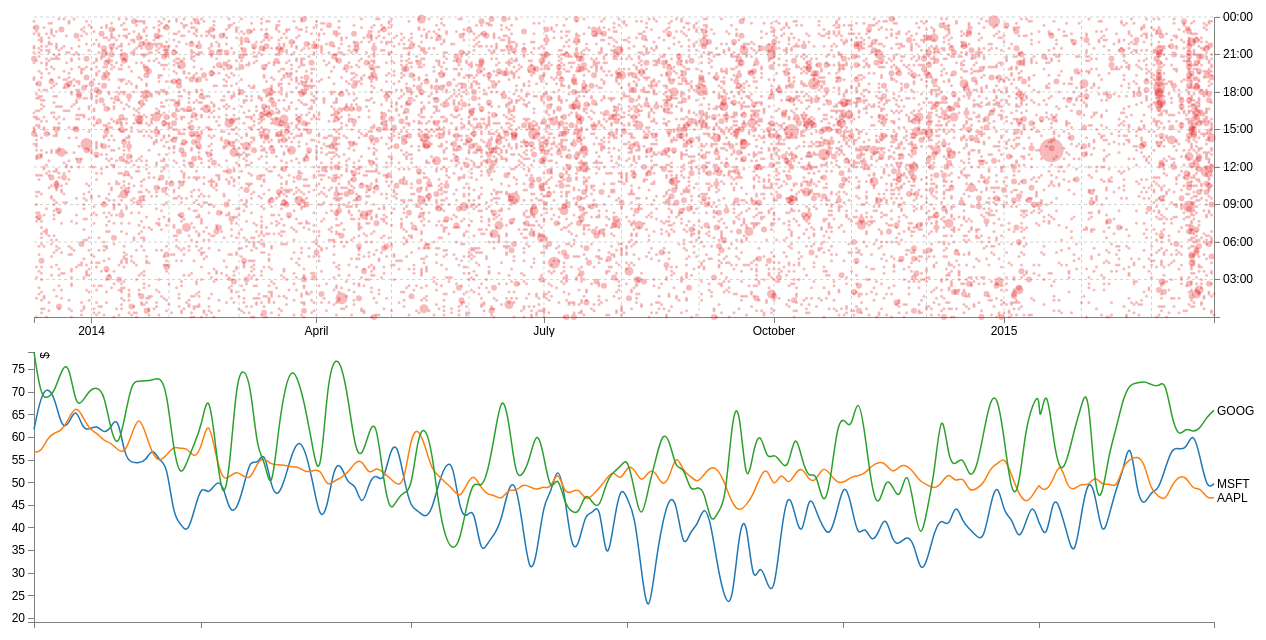
D3 v3 page, settled after 480 driven frames (8 s of simulated time); the page loaded 2 data file(s).



// functions to parse the date / time formats
parseDate = d3.time.format("%Y-%m-%d").parse;
parseTime = d3.time.format("%H:%M:%S").parse;
formatDate = d3.time.format("%d-%b"),
formatTime = d3.time.format("%H:%M"),
bisectDate = d3.bisector(function(d) { return d.date; }).left;

// Load the raw data
d3.json("downloads.json", function(error, events) {

//d3.tsv("data.tsv", function(error, data) {

// queue()
//   .defer(d3.json, "downloads.json")
//   .defer(d3.tsv, "data.tsv")
//   .await(analyze);
//
// function analyze(error, events, data) {
    if (error) throw error;

    // parse and format all the event data
    events.forEach(function(d) {
        //console.log(d.dtg);
        d.dtg = d.dtg.slice(0,-4)+'0:00'; // get the 10 minute block
        dtgSplit = d.dtg.split(" ");      // split on the space
        d.date = dtgSplit[0];             // get the date seperatly
        d.time = dtgSplit[1];             // format the time
        d.number_downloaded = 1;          // Number of downloads
    });

    // get the scatterplot data and nest the data by date/time
    var data = d3.nest()
        .key(function(d) { return d.dtg;})
        .rollup(function(d) {
            return d3.sum(d,function(g) {return g.number_downloaded; });
            })
        .entries(events);

    // format the date/time data
    data.forEach(function(d) {
        d.dtg = d.key;                   // get the 10 minute block
        dtgSplit = d.dtg.split(" ");     // split on the space
        d.date = parseDate(dtgSplit[0]); // get the date seperatly
        d.time = parseTime(dtgSplit[1]); // format the time
        d.number_downloaded = d.values;  // Number of downloads
    });

    // nest the data by date for the daily graph
    var dataDate = d3.nest()
        .key(function(d) { return d.date;})
        .rollup(function(d) {
            return d3.sum(d,function(g) {return g.number_downloaded; });
            })
        .entries(events);

    // format the date data
    dataDate.forEach(function(d) {
        d.date = parseDate(d.key); // format the date
        d.close = d.values;        // Number of downloads
    });

    // nest the data by 10 minute intervals for the time graph
    var dataTime = d3.nest()
        .key(function(d) { return d.time;})
        .sortKeys(d3.ascending)
        .rollup(function(d) {
            return d3.sum(d,function(g) {return g.number_downloaded; });
            })
        .entries(events);

    // format the time data
    dataTime.forEach(function(d) {
        d.time = d.key;             // get the 10 minute block
        d.time = parseTime(d.time); // get the date seperatly
        d.close = d.values;         // Number of downloads
    });

    // Get number of days in date range to calculate scatterplotWidth
    var oneDay = 24*60*60*1000; // hours*minutes*seconds*milliseconds
    var dateStart = d3.min(data, function(d) { return d.date; });
    var dateFinish = d3.max(data, function(d) { return d.date; });
    var numberDays = Math.round(Math.abs((dateStart.getTime() -
                               dateFinish.getTime())/(oneDay)));

    var margin = {top: 40, right: 20, bottom: 20, left: 50},
        scatterplotHeight = 300,
        scatterplotWidth = numberDays * 2.5,
        dateGraphHeight = 0,
        timeGraphWidth = 30;

    // Set the dimensions of the canvas / graph
    var height = scatterplotHeight + dateGraphHeight,
        width = scatterplotWidth + timeGraphWidth;

    // ************* draw the scatterplot ****************

    var formatDay_Time = d3.time.format("%H:%M");     // tooltip time
    var formatWeek_Year = d3.time.format("%d-%m-%Y"); // tooltip date

    var x = d3.time.scale().range([0, scatterplotWidth]);
    var y = d3.time.scale().range([0, scatterplotHeight]);

    var xAxis = d3.svg.axis()
        .scale(x)
        .orient("bottom")
        .ticks(7);

    var yAxis = d3.svg.axis()
        .scale(y)
        .orient("right")
        .ticks(12,0,0)
        .tickFormat(d3.time.format("%H:%M"));

    var svg = d3.select("div")
        .append("svg")
            .attr("width", width + margin.left + margin.right)
            .attr("height", height + margin.top + margin.bottom)
        .append("g")
            .attr("transform", "translate(" + margin.left + ","
                                            + margin.top + ")");

    // State the functions for the grid
    function make_x_axis() {
        return d3.svg.axis()
          .scale(x)
          .orient("bottom")
          .ticks(12)
    }

    // State the functions for the grid
    function make_y_axis() {
        return d3.svg.axis()
          .scale(y)
          .orient("right")
          .ticks(8)
    }

    // Set the domains
    y.domain([new Date(1899, 12, 02, 0, 0, 0),
              new Date(1899, 12, 01, 0, 0, 1)]);
    x.domain(d3.extent(data, function(d) { return d.date; }));

    // tickSize: Get or set the size of major, minor and end ticks
    svg.append("g").classed("grid x_grid", true)
        .attr("transform", "translate(0,"
            + (scatterplotHeight + dateGraphHeight) + ")")
        .style("stroke-dasharray", ("3, 3, 3"))
        .call(make_x_axis()
            .tickSize(-scatterplotHeight - dateGraphHeight, 0, 0)
            .tickFormat(""))

    // tickSize: Get or set the size of major, minor and end ticks
    svg.append("g").classed("grid y_grid", true)
        .attr("transform", "translate(0,0)")
        .style("stroke-dasharray", ("3, 3, 3"))
        .call(make_y_axis()
            .tickSize(+scatterplotWidth+timeGraphWidth, 0, 0)
            .tickFormat(""))

    // Draw the Axes and the tick labels
    svg.append("g")
        .attr("class", "x axis")
        .attr("transform", "translate(0," + scatterplotHeight + ")")
        .call(xAxis)
      .selectAll("text")
        .style("text-anchor", "middle");

    svg.append("g")
        .attr("class", "y axis")
        .attr("transform", "translate("  + scatterplotWidth +  ",0)")
        .call(yAxis)
      .selectAll("text");

    // draw the plotted circles
    svg.selectAll(".dot")
        .data(data)
      .enter().append("circle")
        .attr("class", "dot")
        .attr("r", function(d) { return d.number_downloaded*1.5; })
        .style("opacity", 0.3)
        .style("fill", "#e31a1c" )
        .attr("cx", function(d) { return x(d.date); })
        .attr("cy", function(d) { return y(d.time); });

    // *********** place the mouse movement information **************
    var focus = svg.append("g")
        .style("display", "none");

    // append the x line !!!
    focus.append("line")
        .attr("class", "x")
        .style("stroke", "#33a02c")
        .style("stroke-dasharray", "3,3")
        .style("opacity", 1)
        .style("shape-rendering", "crispEdges");

    // append the y line !!!
    focus.append("line")
        .attr("class", "y")
        .style("stroke", "#33a02c")
        .style("stroke-dasharray", "3,3")
        .style("opacity", 1)
        .style("shape-rendering", "crispEdges");

    // place the value at the intersection
    focus.append("text")
        .attr("class", "y1")
        .style("stroke", "white")
        .style("stroke-width", "3.5px")
        .style("opacity", 0.8)
        .attr("dx", 8)
        .attr("dy", "-.3em");
    focus.append("text")
        .attr("class", "y2")
        .attr("dx", 8)
        .attr("dy", "-.3em");

    // place the date at the intersection
    focus.append("text")
        .attr("class", "y3")
        .style("stroke", "white")
        .style("stroke-width", "3.5px")
        .style("opacity", 0.8)
        .attr("dx", 8)
        .attr("dy", "1em");
    focus.append("text")
        .attr("class", "y4")
        .attr("dx", 8)
        .attr("dy", "1em");

    // place the Daily Downloads dynamic text
    focus.append("text")
        .attr("class", "y5")
        .style("stroke", "white")
        .style("stroke-width", "3.5px")
        .style("opacity", 0.8)
        .attr("dy", "1em");
    focus.append("text")
        .attr("class", "y6")
        .attr("dy", "1em");

    // append the rectangle to capture mouse
    svg.append("rect")
        .attr("width", scatterplotWidth)
        .attr("height", scatterplotHeight)
        .style("fill", "none")
        .style("pointer-events", "all")
        .on("mouseover", function() { focus.style("display", null); })
        .on("mouseout", function() { focus.style("display", "none"); })
        .on("mousemove", mousemove);

    // The conversion ratio to change x position of cursor to
    // the index of the date array
    var convertDate =  dataDate.length/scatterplotWidth;
    var convertTime =  dataTime.length/scatterplotHeight;

    // interactive mouse function
    function mousemove() {
        var xpos = d3.mouse(this)[0],
            x0 = x.invert(xpos),
            y0 = d3.mouse(this)[1],
            y1 = y.invert(y0),
            date1 = d3.mouse(this)[0];

        // Place the intersection date text
        focus.select("text.y1")
            .attr("transform",
                  "translate(" + (date1 - 50) + "," + (y0+20) + ")")
            .text(formatDate(x0));
        focus.select("text.y2")
            .attr("transform",
                  "translate(" + (date1 - 50) + "," + (y0+20) + ")")
            .text(formatDate(x0));

        // Place the intersection time text
        focus.select("text.y3")
            .attr("transform",
                  "translate(" + (date1) + "," + (y0-15) + ")")
            .text(formatTime(y1).substring(0,4)+'0');
        focus.select("text.y4")
            .attr("transform",
                  "translate(" + (date1) + "," + (y0-15) + ")")
            .text(formatTime(y1).substring(0,4)+'0');

        // Place the dynamic daily downloads text
        focus.select("text.y5")
            .attr("transform",
                  "translate("
                      + (date1) + ","
                      + (scatterplotHeight+dateGraphHeight) + ")")
            .attr("text-anchor", "middle")
            .text(dataDate[parseInt(xpos*convertDate)].close);
        focus.select("text.y6")
            .attr("transform",
                  "translate("
                      + (date1) + ","
                      + (scatterplotHeight+dateGraphHeight) + ")")
            .attr("text-anchor", "middle")
            .text(dataDate[parseInt(xpos*convertDate)].close);

        // Place the dynamic time downloads text
        focus.select("text.y7")
            .attr("transform",
                  "translate("
                      + (scatterplotWidth+timeGraphWidth) + ","
                      + (y0) + ")")
            .attr("text-anchor", "start")
            .text(dataTime[144-parseInt(y0*convertTime)].close);
        focus.select("text.y8")
            .attr("transform",
                  "translate("
                      + (scatterplotWidth+timeGraphWidth) + ","
                      + (y0) + ")")
            .attr("text-anchor", "start")
            .text(dataTime[144-parseInt(y0*convertTime)].close);


        focus.select(".x")
            .attr("transform",
                  "translate(" + date1 + "," + (0) + ")")
            .attr("y2", height );

        focus.select(".y")
            .attr("transform",
                  "translate(0," + y0 + ")")
            .attr("x2", width );
    }
});

var two = function(){
var margin = {top: 0, right: 80, bottom: 30, left: 50},
    width = 1180,// - margin.left - margin.right,
    height = 300 - margin.top - margin.bottom;

var parseDate = d3.time.format("%Y%m%d").parse;

var x = d3.time.scale()
    .range([0, width]);

var y = d3.scale.linear()
    .range([height, 0]);

var color = d3.scale.category10();

var xAxis = d3.svg.axis()
    .scale(x)
    .orient("bottom");

var yAxis = d3.svg.axis()
    .scale(y)
    .orient("left");

var line = d3.svg.line()
    .interpolate("basis")
    .x(function(d) { return x(d.date); })
    .y(function(d) { return y(d.temperature); });

var svg = d3.select("pre").append("svg")
    .attr("width", width + margin.left + margin.right)
    .attr("height", height + margin.top + margin.bottom)
  .append("g")
    .attr("transform", "translate(" + margin.left + "," + margin.top + ")");

d3.tsv("data.tsv", function(error, data) {
  if (error) throw error;

  color.domain(d3.keys(data[0]).filter(function(key) { return key !== "date"; }));

  data.forEach(function(d) {
    d.date = parseDate(d.date);
  });

  var cities = color.domain().map(function(name) {
    return {
      name: name,
      values: data.map(function(d) {
        return {date: d.date, temperature: +d[name]};
      })
    };
  });

  x.domain(d3.extent(data, function(d) { return d.date; }));

  y.domain([
    d3.min(cities, function(c) { return d3.min(c.values, function(v) { return v.temperature; }); }),
    d3.max(cities, function(c) { return d3.max(c.values, function(v) { return v.temperature; }); })
  ]);

  svg.append("g")
      .attr("class", "x axis")
      .attr("transform", "translate(0," + height + ")")
      .call(xAxis);

  svg.append("g")
      .attr("class", "y axis")
      .call(yAxis)
      .append("text")
      .attr("transform", "rotate(-90)")
      .attr("y", 6)
      .attr("dy", ".71em")
      .style("text-anchor", "end")
      .text("$");

  var corps = svg.selectAll(".corp")
      .data(cities)
      .enter().append("g")
      .attr("class", "corp");

  corps.append("path")
      .attr("class", "line")
      .attr("d", function(d) { return line(d.values); })
      .style("stroke", function(d) { return color(d.name); });

  corps.append("text")
      .datum(function(d) { return {name: d.name, value: d.values[d.values.length - 1]}; })
      .attr("transform", function(d) { return "translate(" + x(d.value.date) + "," + y(d.value.temperature) + ")"; })
      .attr("x", 3)
      .attr("dy", ".35em")
      .text(function(d) { return d.name; });
});
};

two();



### data: data.tsv
date	MSFT	AAPL	GOOG
20141008	61.8	56.8	78.9
20141009	69.3	56.7	68.8
20141010	71.2	60.1	68.7
20141011	68.7	61.1	70.3
20141012	61.8	61.5	75.3
20141013	63.0	64.3	76.6
20141014	66.9	67.1	66.6
20141015	61.7	64.6	68.0
20141016	61.8	61.6	70.6
20141017	62.8	61.1	71.1
20141018	60.8	59.2	70.0
20141019	62.1	58.9	61.6
20141020	65.1	57.2	57.4
20141021	55.6	56.4	64.3
20141022	54.4	60.7	72.4
20141023	54.4	65.1	72.4
20141024	54.8	60.9	72.5
20141025	57.9	56.1	72.7
20141026	54.6	54.6	73.4
20141027	54.4	56.1	70.7
20141028	42.5	58.1	56.8
20141029	40.9	57.5	51.0
20141030	38.6	57.7	54.9
20141031	44.2	55.1	58.8
20141101	49.6	57.9	62.6
20141102	47.2	64.6	71.0
20141103	50.1	56.2	58.4
20141104	50.1	50.5	45.1
20141105	43.5	51.3	52.2
20141106	43.8	52.6	73.0
20141107	48.9	51.4	75.4
20141108	55.5	50.6	72.1
20141109	53.7	54.6	56.6
20141110	57.7	55.6	55.4
20141111	48.5	53.9	46.7
20141112	46.8	54.0	62.0
20141113	51.1	53.8	71.6
20141114	56.8	53.5	75.5
20141115	59.7	53.4	72.1
20141116	56.5	52.2	65.7
20141117	49.6	52.7	56.8
20141118	41.5	53.1	49.9
20141119	44.3	49.0	71.7
20141120	54.0	50.4	77.7
20141121	54.1	51.1	76.4
20141122	49.4	52.3	68.8
20141123	50.0	54.6	57.0
20141124	44.0	55.1	55.5
20141125	50.3	51.5	61.6
20141126	52.1	53.6	64.1
20141127	49.6	52.3	51.1
20141128	57.2	51.0	43.0
20141129	59.1	49.5	46.4
20141130	50.6	49.8	48.0
20141201	44.3	60.4	48.1
20141202	43.9	62.2	60.6
20141203	42.1	58.3	62.6
20141204	43.9	52.7	57.1
20141205	50.2	51.5	44.2
20141206	54.2	49.9	37.4
... 111 more rows

### data: downloads.json
[
 {
  "dtg": "2013-12-09 13:59:02"
 },
 {
  "dtg": "2013-12-09 14:44:26"
 },
 {
  "dtg": "2013-12-09 14:45:35"
 },
 {
  "dtg": "2013-12-09 14:56:49"
 },
 {
  "dtg": "2013-12-09 15:00:28"
 },
 {
  "dtg": "2013-12-09 15:11:23"
 },
 {
  "dtg": "2013-12-09 16:01:40"
 },
 {
  "dtg": "2013-12-09 16:28:30"
 },
 "... 11,651 more items"
]